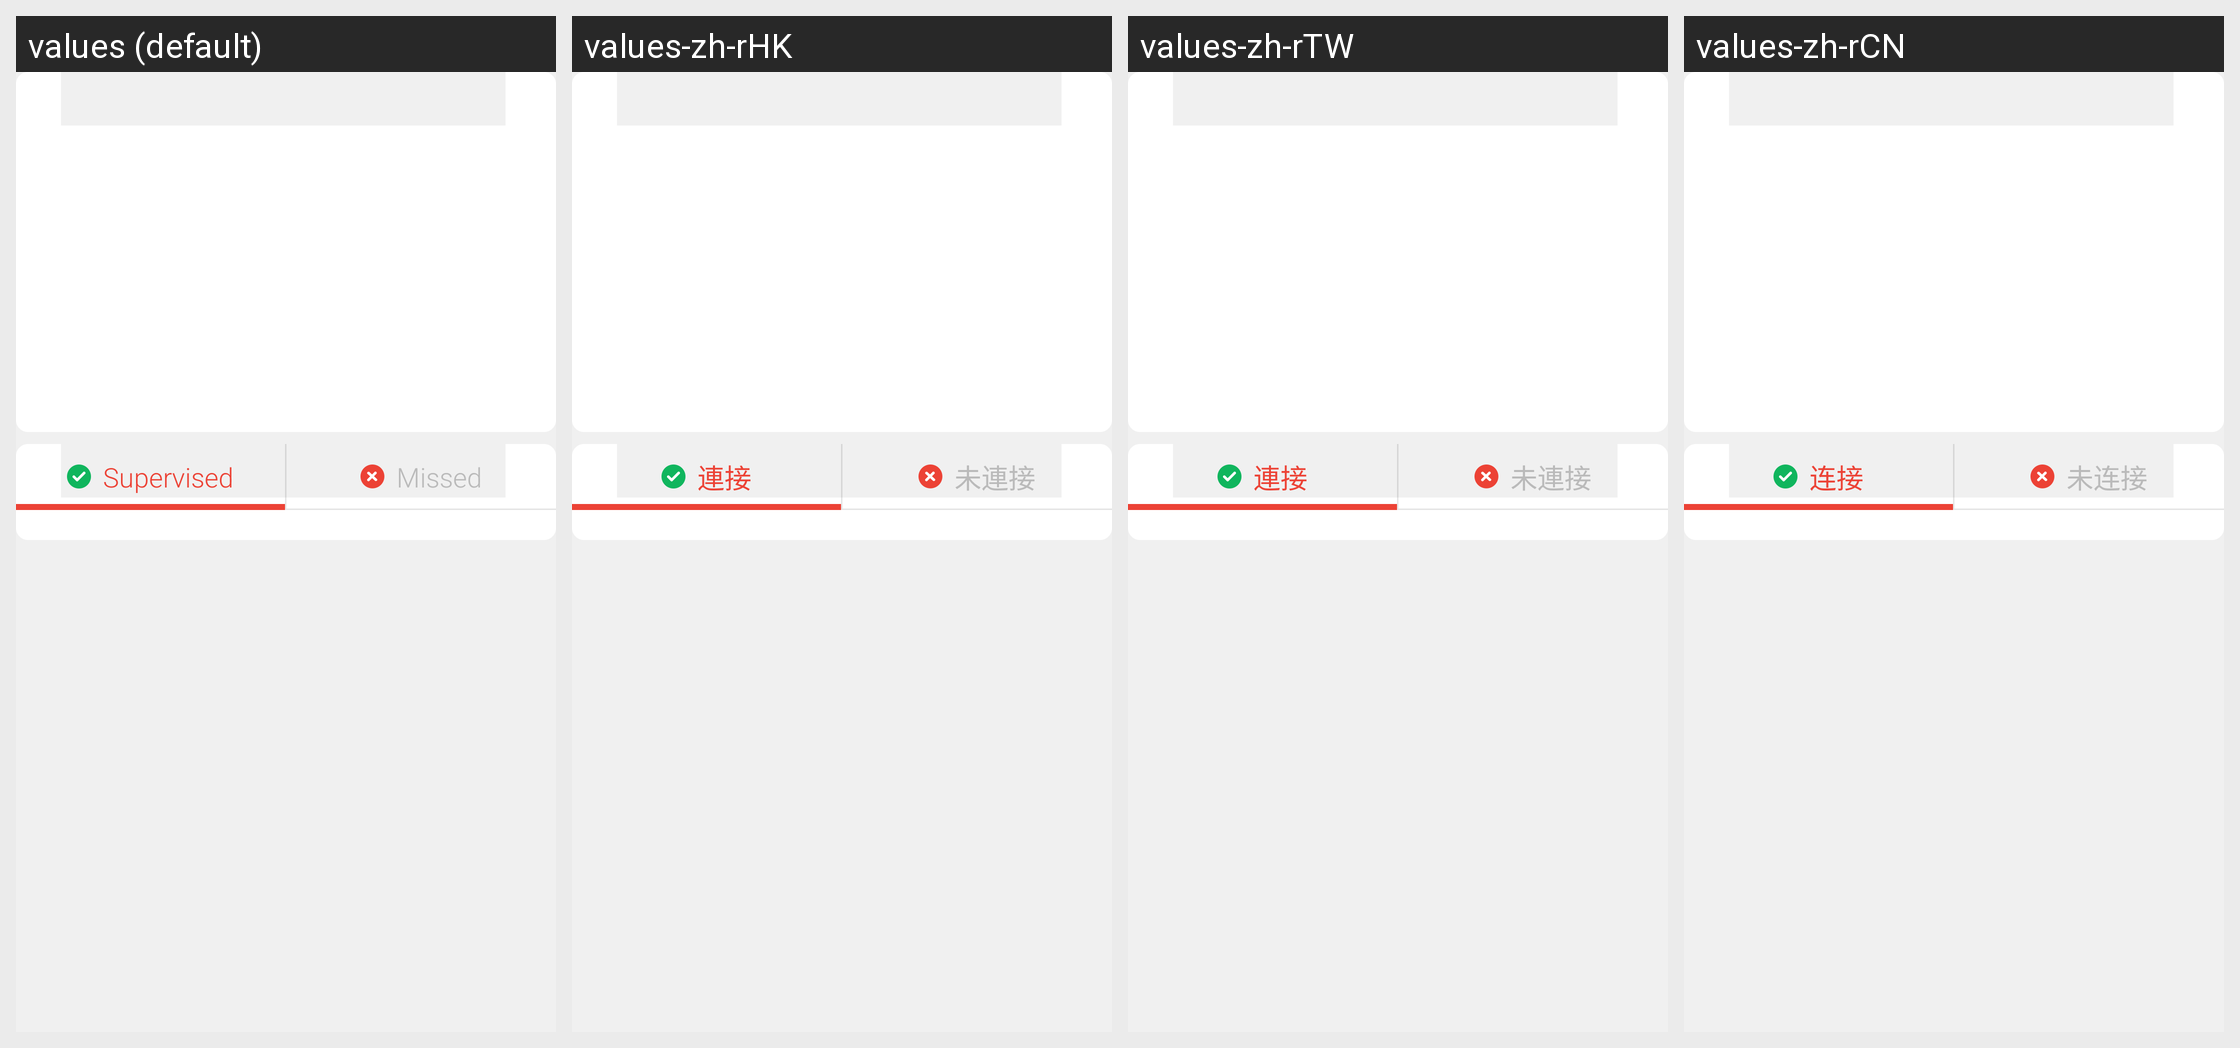

Locale-by-locale string values for the Android screen shown in this grid:
Android screen res/layout/fragment_radar_tracking.xml rendered under 4 locales, left to right: values (default), values-zh-rHK, values-zh-rTW, values-zh-rCN. Device: Nexus 5 (rendered at 1080×1920; each locale shown at half size, 540×960, under a caption strip naming it); theme AppTheme.
Strings drawn on this screen, with the default value and each locale's value (text and hints the layout hard-codes, and strings that could not be matched under every locale, appear in the picture but are not listed):

btn_supervised
  values: Supervised
  values-zh-rHK: 連接
  values-zh-rTW: 連接
  values-zh-rCN: 连接

btn_missed
  values: Missed
  values-zh-rHK: 未連接
  values-zh-rTW: 未連接
  values-zh-rCN: 未连接
